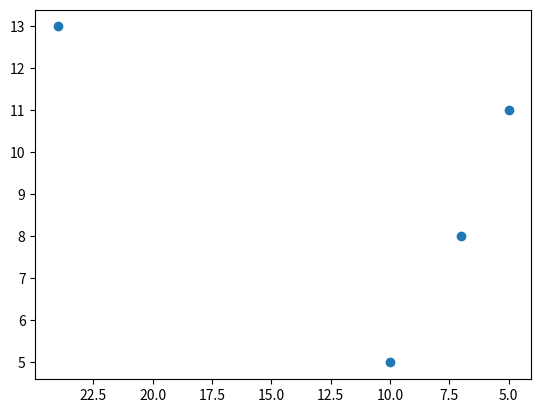

Here is the Python script that generated this plot:
import matplotlib.pyplot as plt

points = [(10,5), (5,11), (24,13), (7,8)]
x_arr = []
y_arr = []
for x,y in points:
    x_arr.append(x)
    y_arr.append(y)
plt.scatter(x_arr,y_arr)
plt.gca().invert_xaxis()

plt.show()
